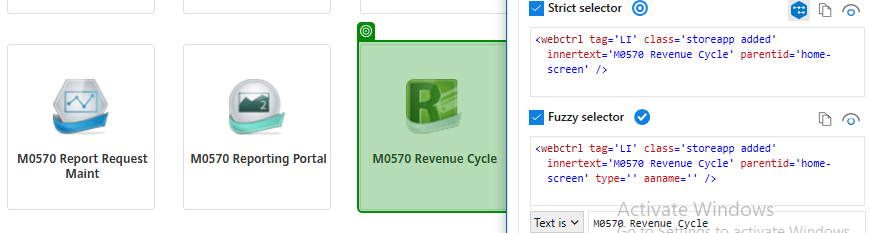
Task: Robotic Enterprise Framework
Workflow: LaunchingApplicationInCitrix

Step 1: check the list item '{0}' in window 'Welcome to CernerWorks!' (chrome.exe)
